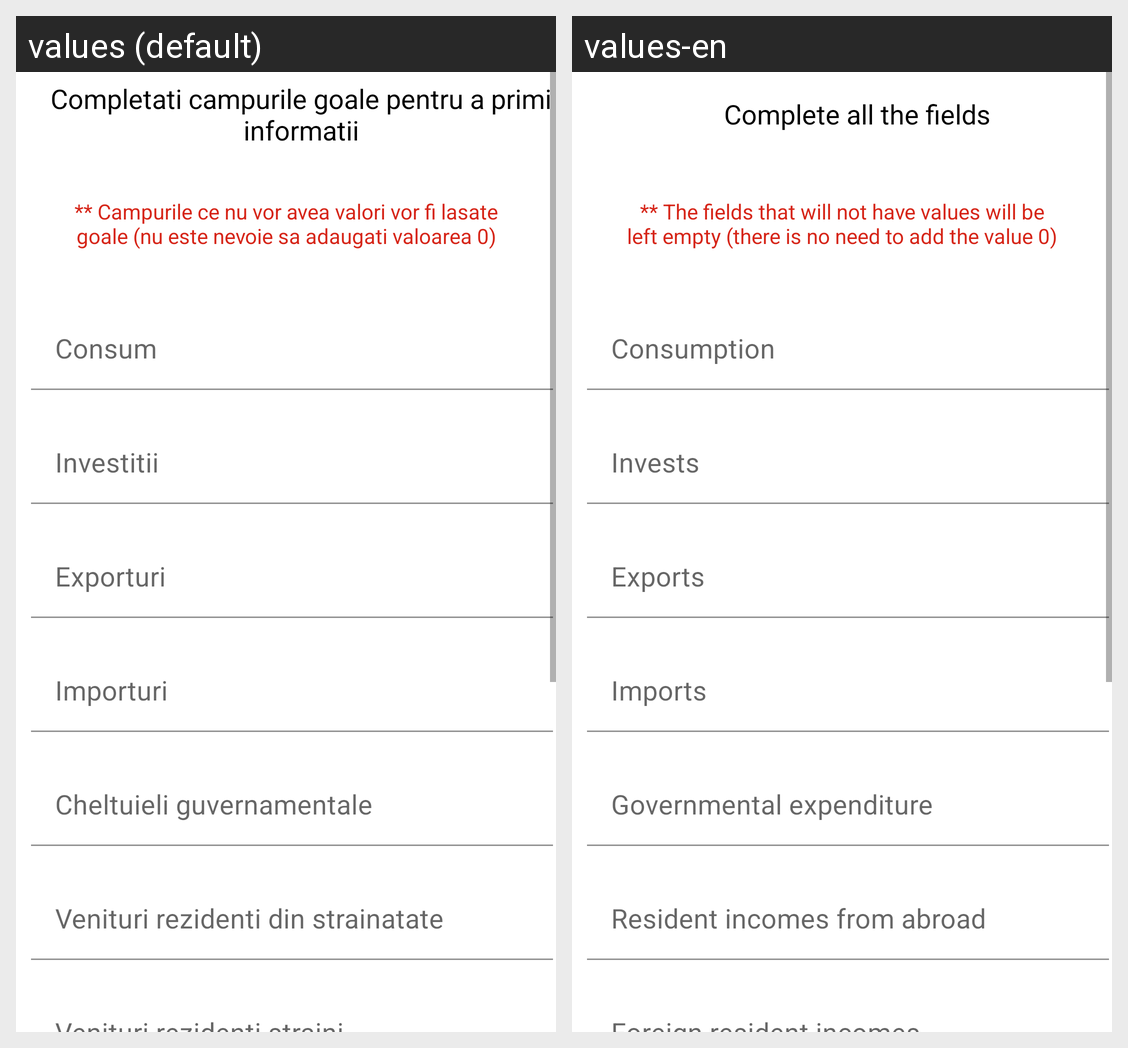

Translations of the strings shown on this Android screen, per locale in the grid:
Android screen res/layout/fragment_econ_nat.xml rendered under 2 locales, left to right: values (default), values-en. Device: Nexus 5 (rendered at 1080×1920; each locale shown at half size, 540×960, under a caption strip naming it); theme Theme.Mconomy.
Strings drawn on this screen, with the default value and each locale's value (text and hints the layout hard-codes, and strings that could not be matched under every locale, appear in the picture but are not listed):

completati_campurile_goale_pentru_a_primi_informatii
  values: Completati campurile goale pentru a primi informatii
  values-en: Complete all the fields

warning_text
  values: ** Campurile ce nu vor avea valori vor fi lasate goale (nu este nevoie sa adaugati valoarea 0)
  values-en: ** The fields that will not have values will be left empty (there is no need to add the value 0)

consum
  values: Consum
  values-en: Consumption

investitii
  values: Investitii
  values-en: Invests

exporturi
  values: Exporturi
  values-en: Exports

importuri
  values: Importuri
  values-en: Imports

cheltuieli_guvernamentale
  values: Cheltuieli guvernamentale
  values-en: Governmental expenditure

venituri_rezidenti_din_strainatate
  values: Venituri rezidenti din strainatate
  values-en: Resident incomes from abroad
